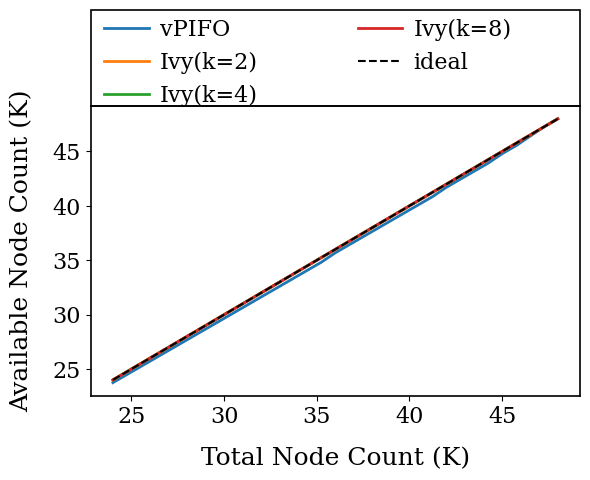

Recreate this plot in Python.
import matplotlib.pyplot as plt
import matplotlib.patches as patches
plt.rcParams['font.family'] = 'serif'
plt.rcParams['font.serif'] = ['Arial'] + plt.rcParams['font.serif']
single_mem_size = 10880
mem_num=11
mem=[single_mem_size]*mem_num
fill_tree0=[2,4,8,16,32,64]
fill_tree1=[2,2,4,8,16,32]
fill_tree2=[2,2,4,8,16]
fill_tree3=[2,2,4,8]
def max_percent_diff(list1, list2):

    if len(list1) != len(list2):
        raise ValueError("need same length list.")

    max_diff = 0.0
    for a, b in zip(list1, list2):
        if max(a, b) == 0:
            continue
        diff = (a - b) / max(a, b) * 100
        if diff > max_diff:
            max_diff = diff
    return max_diff

def min_percent_diff(list1, list2):

    if len(list1) != len(list2):
        raise ValueError("need same length list.")

    min_diff = 300.0
    for a, b in zip(list1, list2):
        if max(a, b) == 0:
            continue
        diff = (a - b) / max(a, b) * 100
        if diff <min_diff:
            min_diff = diff
    return min_diff
def fill_tree_num(fill_tree,mem):
    num=0
    temp_mem=mem.copy()
    flag=True
    while flag:
        for i in range(len(fill_tree)):
            temp_mem[(num+i)%6]-=fill_tree[i]
            if temp_mem[(num+i)%6]<0:
                flag=False
                break
        if flag:
            num+=1
    return num

if __name__ == '__main__':

    base_mem_size=4096
    step=1024/8
    mem_num=6
    mem=[base_mem_size]*mem_num

    num_0=[]
    num_1=[]
    num_2=[]
    num_3=[]

    mem_sizes=[]
    cur_mem_size=base_mem_size
    while cur_mem_size<=1024*8:
        mem_sizes.append(cur_mem_size * 6 / 1024)

        mem=[cur_mem_size]*mem_num
        num_0.append(float(fill_tree_num(fill_tree0,mem)*126/1024))
        num_2.append(float(fill_tree_num(fill_tree2,mem)*32/1024))
        num_1.append(float(fill_tree_num(fill_tree1,mem)*64/1024))
        num_3.append(float(fill_tree_num(fill_tree3,mem)*16/1024))
        
        cur_mem_size+=step
    
    print(max_percent_diff(mem_sizes,num_0))
    print(max_percent_diff(mem_sizes,num_2))
    print(max_percent_diff(mem_sizes,num_1))
    print(max_percent_diff(mem_sizes,num_3))
    print(max_percent_diff(num_2,num_0),min_percent_diff(num_2,num_0))
    print(max_percent_diff(num_1,num_0),min_percent_diff(num_1,num_0))
    print(max_percent_diff(num_3,num_0),min_percent_diff(num_3,num_0))

    fig,ax=plt.subplots(figsize=(6, 5))
    plt.plot(mem_sizes, num_0, label='vPIFO',linewidth=2)
    plt.plot(mem_sizes, num_1, label='Ivy(k=2)',linewidth=2)
    plt.plot(mem_sizes, num_2, label='Ivy(k=4)',linewidth=2)
    plt.plot(mem_sizes, num_3, label='Ivy(k=8)',linewidth=2)
    # plt.plot(mem_sizes, num_3, label='Ivy-6',color='black')
    plt.plot(mem_sizes, mem_sizes, label='ideal',linestyle='--',color='black')
    plt.xlabel('Total Node Count (K)',fontsize=18,labelpad=14)
    plt.ylabel('Available Node Count (K)',fontsize=18,labelpad=14)
    plt.xticks(fontsize=16)
    plt.yticks(fontsize=16)


    rect = patches.Rectangle((0, 1.0), 1.0, 0.33, linewidth=1.2, edgecolor='black', 
                            facecolor='white', transform=ax.transAxes, clip_on=False)
    ax.add_patch(rect)


    leg = ax.legend(loc='upper left', 
                    bbox_to_anchor=(0.01, 1.33), 
                    ncol=2, 
                    frameon=False,      
                    columnspacing=4.5,  
                    fontsize=16,
                    handletextpad=0.5,
                    borderaxespad=0)
    for spine in ax.spines.values():
        spine.set_linewidth(1.2)


    plt.subplots_adjust(top=0.75)



    plt.tight_layout()
    plt.savefig('mem_num_3.pdf')
    plt.show()

    

    

        
